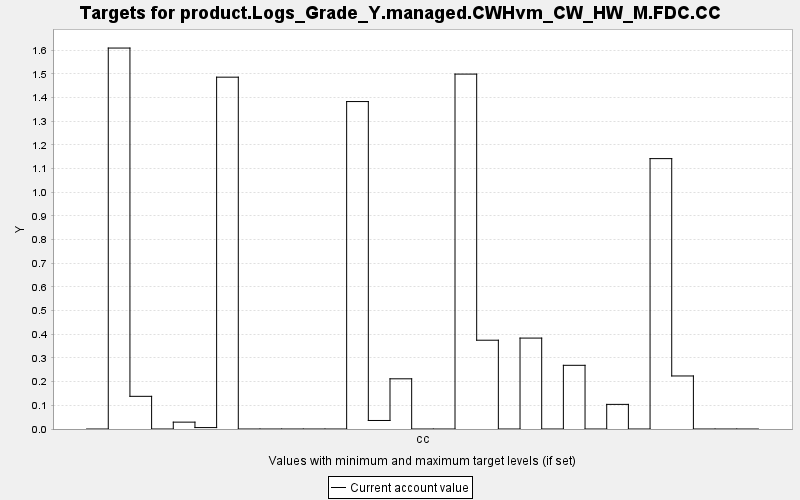

Values plotted in this chart, from the file beside it:
TARGET, PERIOD, YEAR, PERIODWIDTH, MINIMUM, MAXIMUM, MINWEIGHT, MAXWEIGHT, CURRENT, SUMMARY
product.Logs_Grade_Y.managed.CWHvm_CW_HW…, 0, 0, 10.0, 0.0, 10000, 1.0, 1.0, 0.0, 0.0
product.Logs_Grade_Y.managed.CWHvm_CW_HW…, 1, 10, 10.0, 0.0, 10000, 1.0, 1.0, 1.609, 0.0
product.Logs_Grade_Y.managed.CWHvm_CW_HW…, 2, 20, 10.0, 0.0, 10000, 1.0, 1.0, 0.138, 0.0
product.Logs_Grade_Y.managed.CWHvm_CW_HW…, 3, 30, 10.0, 0.0, 10000, 1.0, 1.0, 0.0, 0.0
product.Logs_Grade_Y.managed.CWHvm_CW_HW…, 4, 40, 10.0, 0.0, 10000, 1.0, 1.0, 0.029, 0.0
product.Logs_Grade_Y.managed.CWHvm_CW_HW…, 5, 50, 10.0, 0.0, 10000, 1.0, 1.0, 0.006, 0.0
product.Logs_Grade_Y.managed.CWHvm_CW_HW…, 6, 60, 10.0, 0.0, 10000, 1.0, 1.0, 1.486, 0.0
product.Logs_Grade_Y.managed.CWHvm_CW_HW…, 7, 70, 10.0, 0.0, 10000, 1.0, 1.0, 0.0, 0.0
product.Logs_Grade_Y.managed.CWHvm_CW_HW…, 8, 80, 10.0, 0.0, 10000, 1.0, 1.0, 0.0, 0.0
product.Logs_Grade_Y.managed.CWHvm_CW_HW…, 9, 90, 10.0, 0.0, 10000, 1.0, 1.0, 0.0, 0.0
product.Logs_Grade_Y.managed.CWHvm_CW_HW…, 10, 100, 10.0, 0.0, 10000, 1.0, 1.0, 0.0, 0.0
product.Logs_Grade_Y.managed.CWHvm_CW_HW…, 11, 110, 10.0, 0.0, 10000, 1.0, 1.0, 0.0, 0.0
product.Logs_Grade_Y.managed.CWHvm_CW_HW…, 12, 120, 10.0, 0.0, 10000, 1.0, 1.0, 1.383, 0.0
product.Logs_Grade_Y.managed.CWHvm_CW_HW…, 13, 130, 10.0, 0.0, 10000, 1.0, 1.0, 0.036, 0.0
product.Logs_Grade_Y.managed.CWHvm_CW_HW…, 14, 140, 10.0, 0.0, 10000, 1.0, 1.0, 0.212, 0.0
product.Logs_Grade_Y.managed.CWHvm_CW_HW…, 15, 150, 10.0, 0.0, 10000, 1.0, 1.0, 0.0, 0.0
product.Logs_Grade_Y.managed.CWHvm_CW_HW…, 16, 160, 10.0, 0.0, 10000, 1.0, 1.0, 0.0, 0.0
product.Logs_Grade_Y.managed.CWHvm_CW_HW…, 17, 170, 10.0, 0.0, 10000, 1.0, 1.0, 1.499, 0.0
product.Logs_Grade_Y.managed.CWHvm_CW_HW…, 18, 180, 10.0, 0.0, 10000, 1.0, 1.0, 0.375, 0.0
product.Logs_Grade_Y.managed.CWHvm_CW_HW…, 19, 190, 10.0, 0.0, 10000, 1.0, 1.0, 0.0, 0.0
product.Logs_Grade_Y.managed.CWHvm_CW_HW…, 20, 200, 10.0, 0.0, 10000, 1.0, 1.0, 0.384, 0.0
product.Logs_Grade_Y.managed.CWHvm_CW_HW…, 21, 210, 10.0, 0.0, 10000, 1.0, 1.0, 0.0, 0.0
product.Logs_Grade_Y.managed.CWHvm_CW_HW…, 22, 220, 10.0, 0.0, 10000, 1.0, 1.0, 0.269, 0.0
product.Logs_Grade_Y.managed.CWHvm_CW_HW…, 23, 230, 10.0, 0.0, 10000, 1.0, 1.0, 0.0, 0.0
product.Logs_Grade_Y.managed.CWHvm_CW_HW…, 24, 240, 10.0, 0.0, 10000, 1.0, 1.0, 0.104, 0.0
product.Logs_Grade_Y.managed.CWHvm_CW_HW…, 25, 250, 10.0, 0.0, 10000, 1.0, 1.0, 0.0, 0.0
product.Logs_Grade_Y.managed.CWHvm_CW_HW…, 26, 260, 10.0, 0.0, 10000, 1.0, 1.0, 1.142, 0.0
product.Logs_Grade_Y.managed.CWHvm_CW_HW…, 27, 270, 10.0, 0.0, 10000, 1.0, 1.0, 0.224, 0.0
product.Logs_Grade_Y.managed.CWHvm_CW_HW…, 28, 280, 10.0, 0.0, 10000, 1.0, 1.0, 0.0, 0.0
product.Logs_Grade_Y.managed.CWHvm_CW_HW…, 29, 290, 10.0, 0.0, 10000, 1.0, 1.0, 0.0, 0.0
product.Logs_Grade_Y.managed.CWHvm_CW_HW…, 30, 300, 10.0, 0.0, 10000, 1.0, 1.0, 0.0, 0.0
